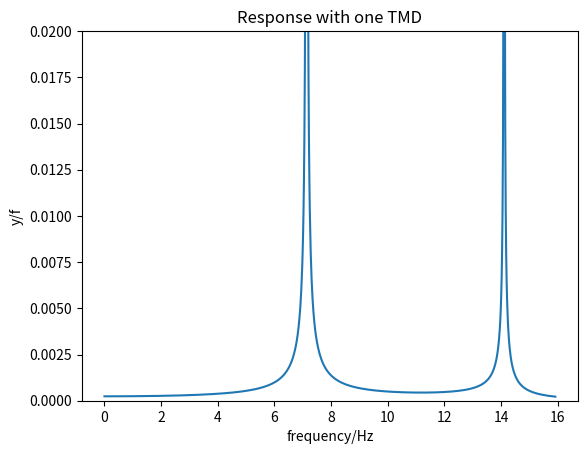

This chart was generated by the following Python code:
import numpy as np
import matplotlib.pyplot as plt

#change this bool var to decide if the simulation contains a single tmd
include_TMD = True

#constants
m = 1.83
TMD_ratio = 0.1
ma = m * TMD_ratio
L = 0.2 #length
b = 0.08 # width
E = 210E9 # Young's Modulus
d = 0.001 # thickness
I = b*d*d*d/12 # second moment of area
k = (24*E*I)/(L*L*L) # static stiffness for each floor
ka = k * 0.3
w = np.linspace(0,100,1000)
y = []


def plot_without_TMD():
    y = abs(1/(-w*w*m + k))
    plt.ylabel('y/f')
    plt.xlabel('frequency/Hz')
    plt.ylim(0,0.02)
    plt.title("Response with no TMD")
    plt.plot(w/(2*np.pi),y)
    plt.show()


def plot_with_TMD():
    M = np.array([[ma, 0],
                  [0,m]])
    K = np.array([[ka, -ka],
                  [-ka, k+ka]])
    F = np.array([[0],
                  [1]])
    for omega in w:
        B = -omega*omega*M + K
        #print(F)
        disp = np.linalg.inv(B) @ F
        print(disp)
        y.append(abs(disp[0][0]))
    #print(y)
    plt.ylabel('y/f')
    plt.xlabel('frequency/Hz')
    plt.ylim(0,0.02)
    plt.title("Response with one TMD")
    plt.plot(w/(2*np.pi),y)
    plt.show()


if __name__ == "__main__":
    if not include_TMD:
        plot_without_TMD()
    elif include_TMD:
        plot_with_TMD()

